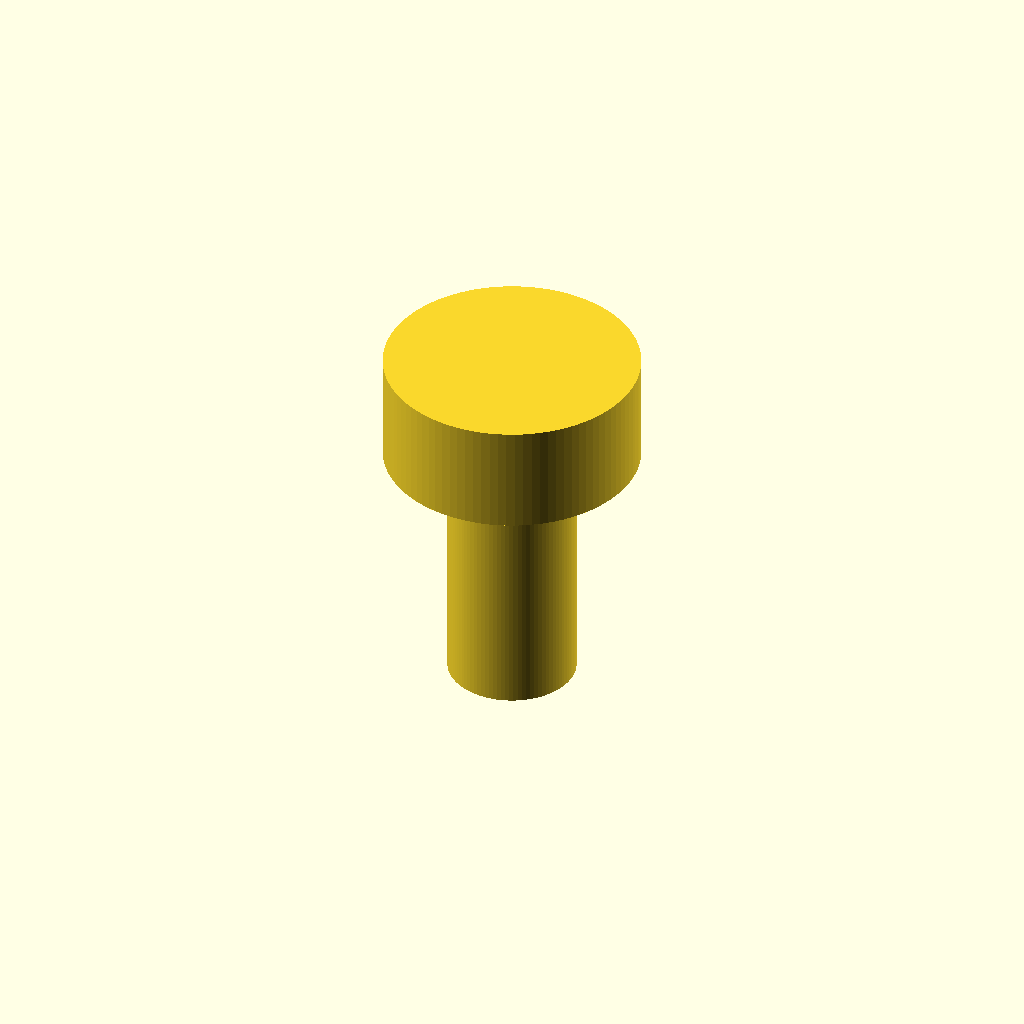
Cell 1: rendered with the file's own defaults.
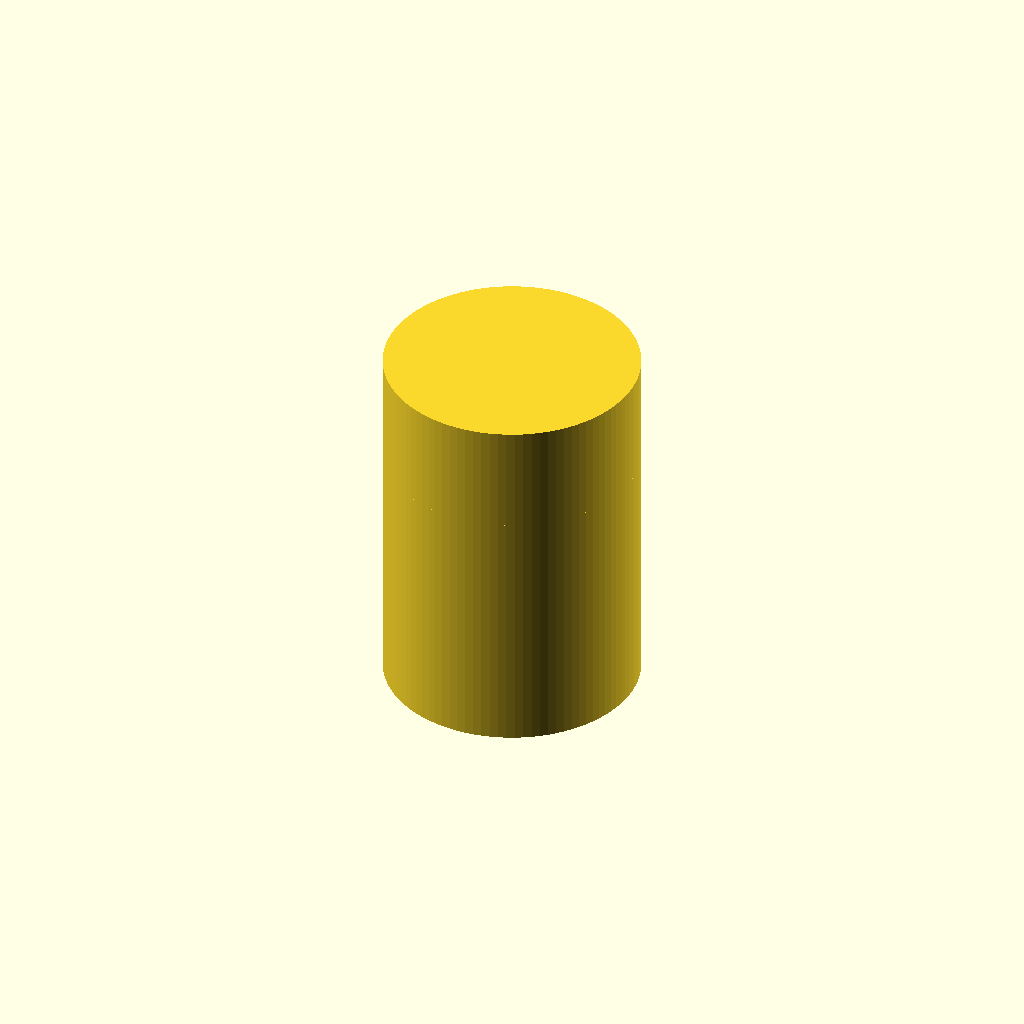
Cell 2: the same model with shaft_d = 7.
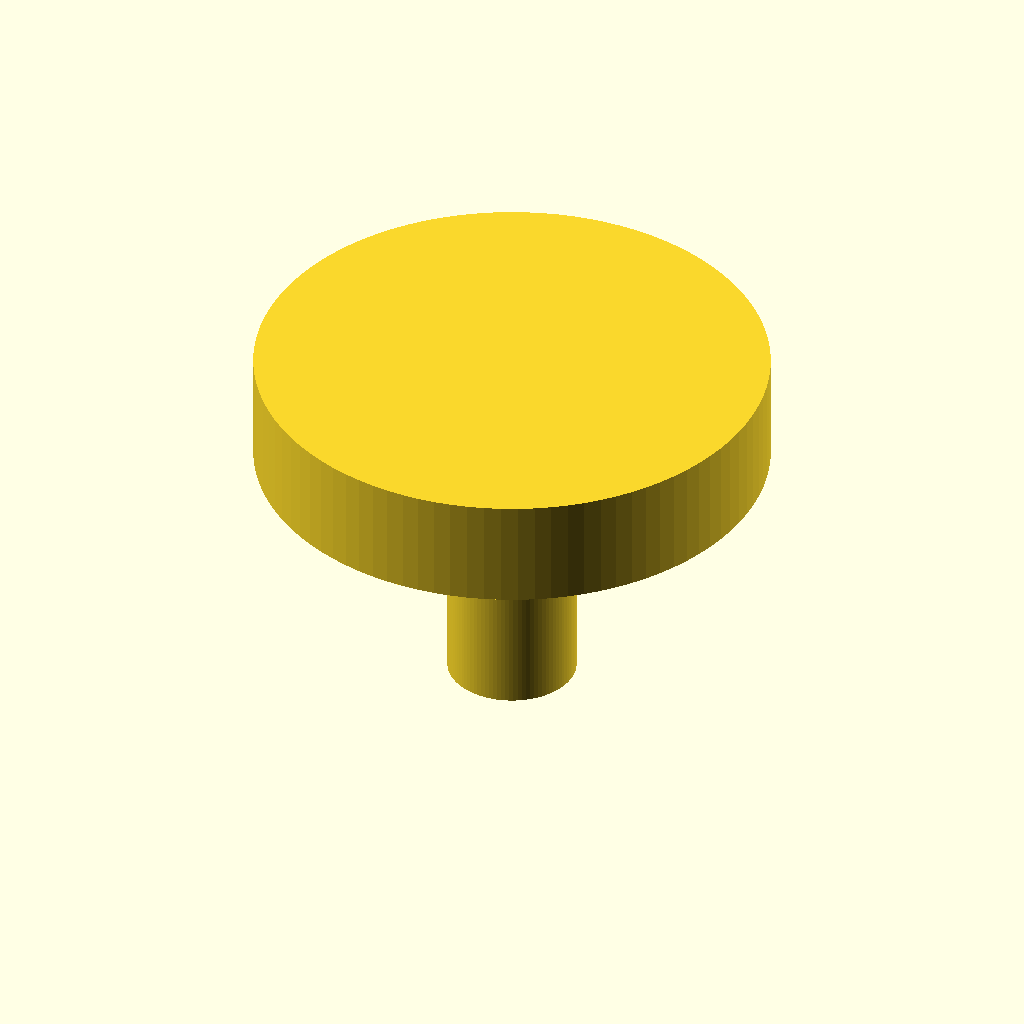
Cell 3: the same model with head_d = 14.
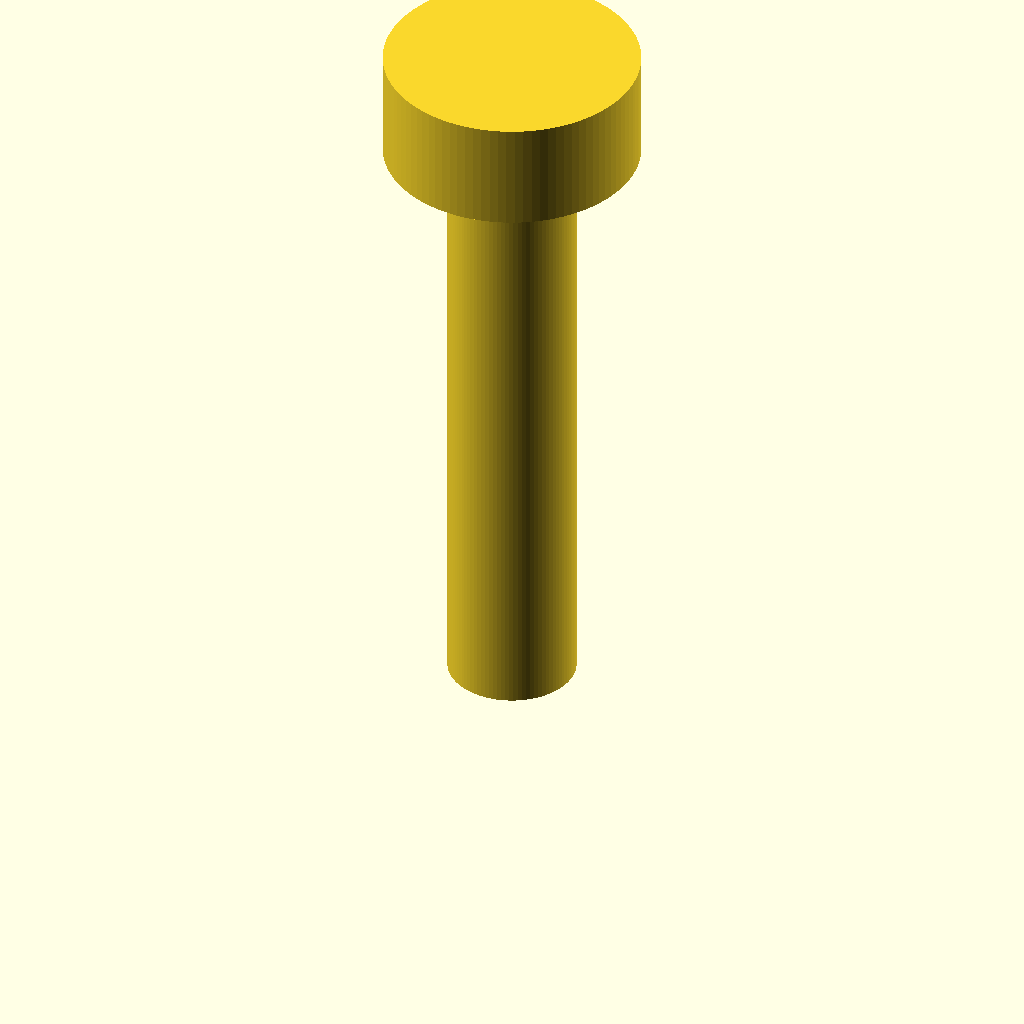
Cell 4: the same model with length = 20.
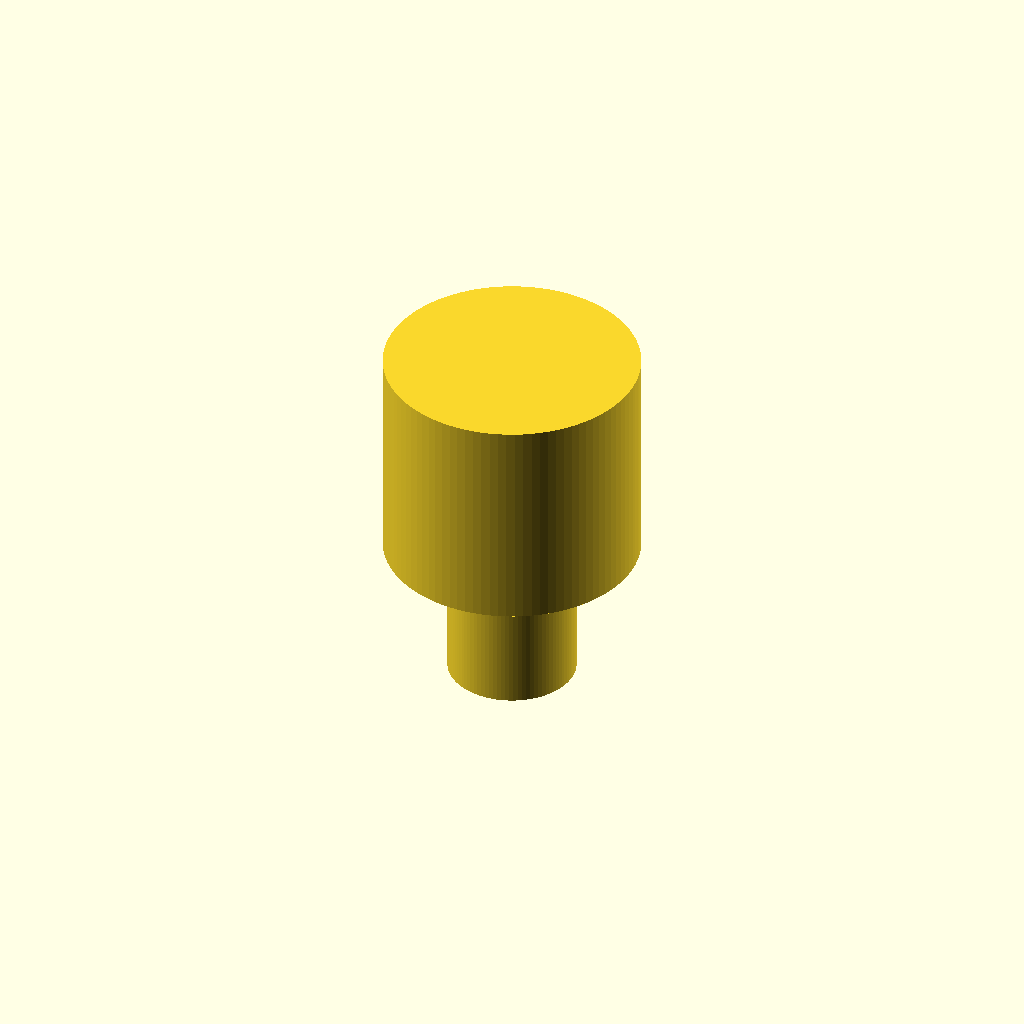
Cell 5: head_h = 6 (everything else at default).
All cells are drawn from one camera (rotation 55°, 0°, 25°, orthographic, colour scheme Cornfield), so only the parameter changes between them.
The OpenSCAD source (additional_study/matched_effort/results/direct_repair/scad/screw__No6_cs_screw.scad):
$fn = 96;

shaft_d = 3.5;
head_d  = 7.0;
length  = 10.0;

head_h = 3.0;                 // simple pan head height
shaft_h = max(0.01, length - head_h);

union() {
  // Shaft
  cylinder(d = shaft_d, h = shaft_h);

  // Head
  translate([0, 0, shaft_h])
    cylinder(d = head_d, h = head_h);
}
Customizer parameters (derived from the source; name, type, default, range or options):
shaft_d: number, default 3.5
head_d: number, default 7
length: number, default 10
head_h: number, default 3
